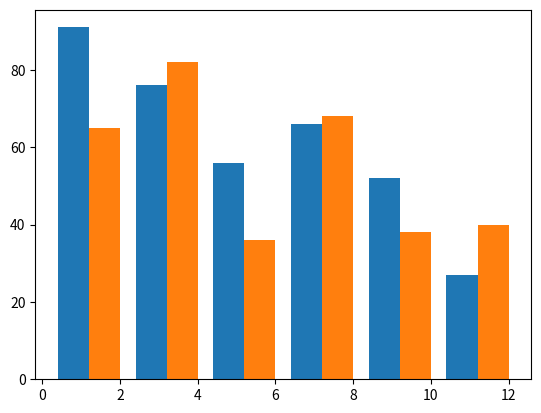

Here is the Python script that generated this plot:
from matplotlib import pyplot as plt

drinks = ["cappuccino", "latte", "chai", "americano", "mocha", "espresso"]
sales1 =  [91, 76, 56, 66, 52, 27]
sales2 = [65, 82, 36, 68, 38, 40]

# sales1 Data (blue bars)
n = 1  # This is our first dataset (out of 2)
t = 2 # Number of datasets
d = 6 # Number of sets of bars
w = 0.8 # Width of each bar
store1_x = [t*element + w*n for element
             in range(d)]
plt.bar(store1_x, sales1)

n = 2  # This is our second dataset (out of 2)
t = 2 # Number of datasets
d = 6 # Number of sets of bars
w = 0.8 # Width of each bar
store2_x = [t*element + w*n for element
             in range(d)]
plt.bar(store2_x,sales2)

plt.show()
